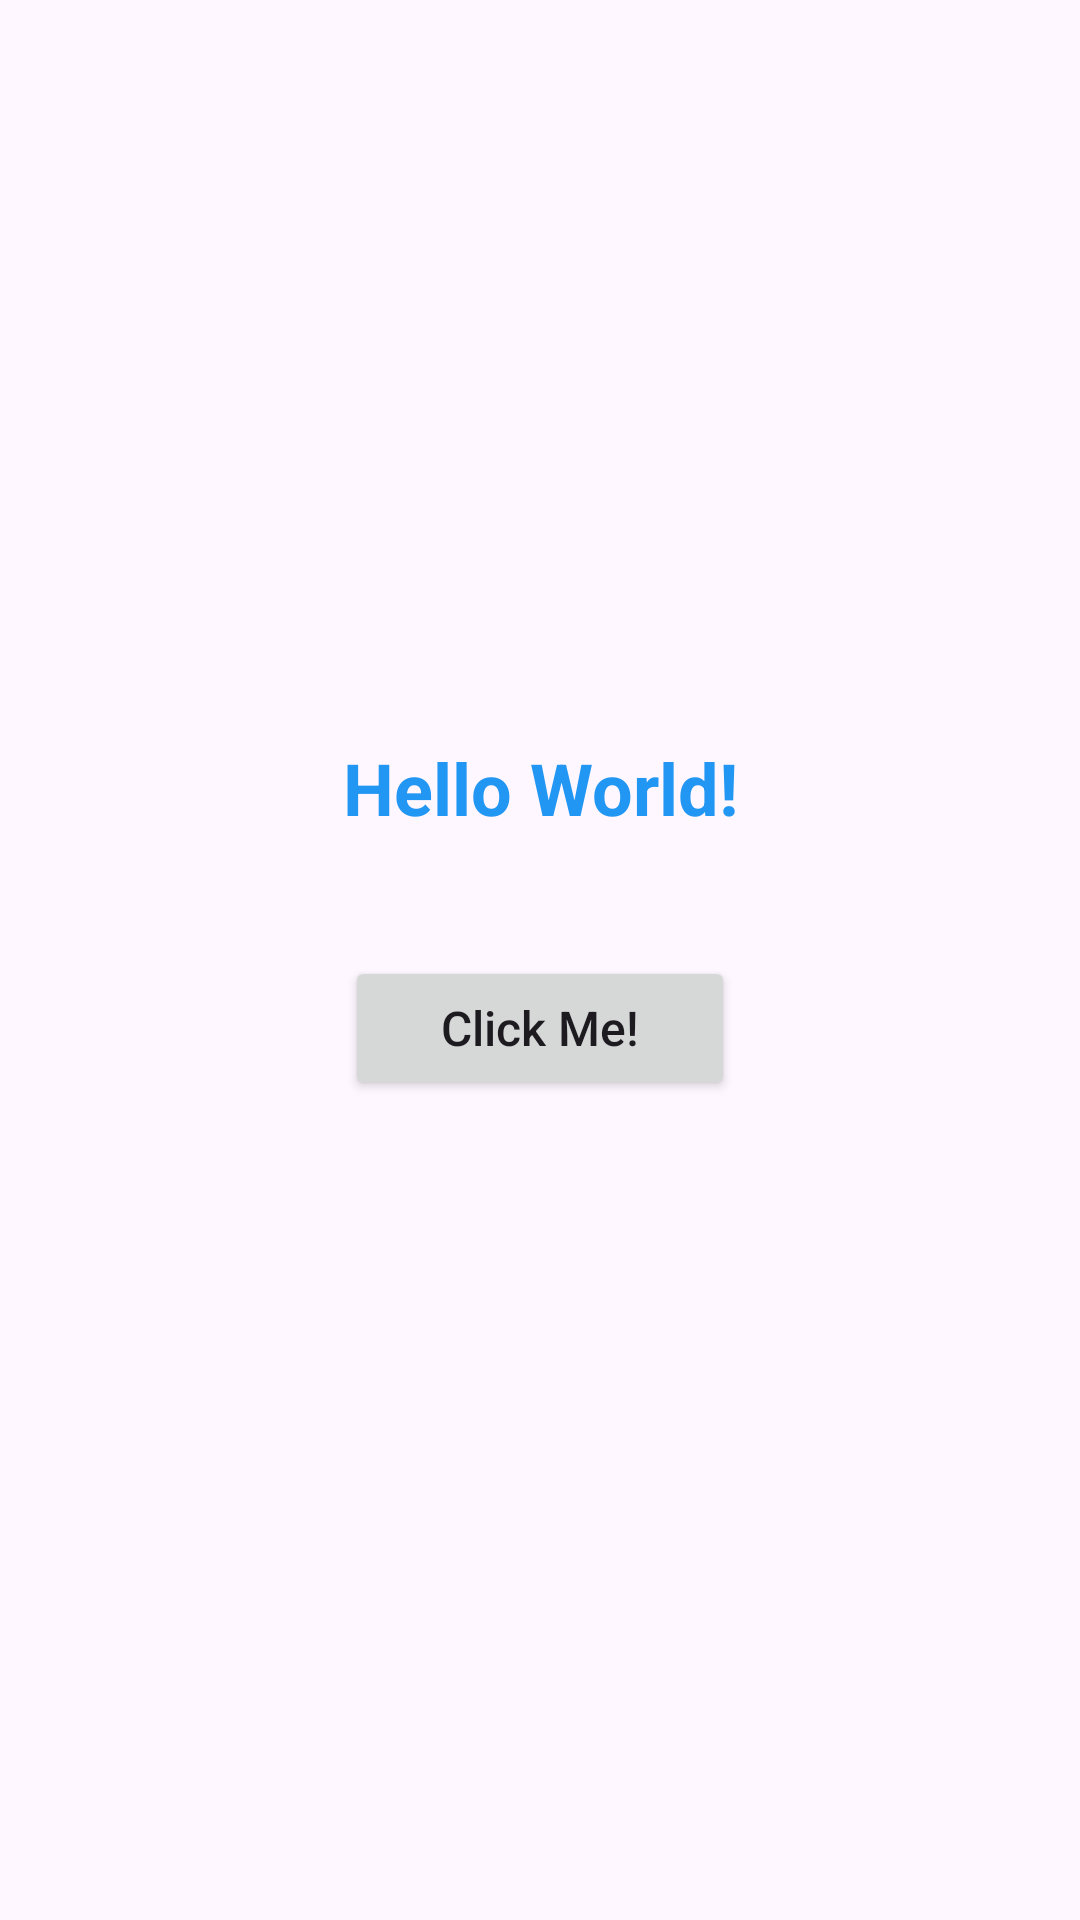

Android layout source for this screen:
<!-- AndroidManifest.xml: application theme Theme.Chronos -->
<!-- res/layout/activity_main.xml -->
<?xml version="1.0" encoding="utf-8"?>
<androidx.constraintlayout.widget.ConstraintLayout xmlns:android="http://schemas.android.com/apk/res/android"
    xmlns:app="http://schemas.android.com/apk/res-auto"
    xmlns:tools="http://schemas.android.com/tools"
    android:id="@+id/main"
    android:layout_width="match_parent"
    android:layout_height="match_parent"
    tools:context=".MainActivity">

    <TextView
        android:id="@+id/helloTextView"
        android:layout_width="wrap_content"
        android:layout_height="wrap_content"
        android:text="Hello World!"
        android:textSize="24sp"
        android:textColor="#2196F3"
        android:textStyle="bold"
        android:padding="16dp"
        app:layout_constraintBottom_toBottomOf="parent"
        app:layout_constraintEnd_toEndOf="parent"
        app:layout_constraintStart_toStartOf="parent"
        app:layout_constraintTop_toTopOf="parent"
        app:layout_constraintVertical_bias="0.4" />

    <Button
        android:id="@+id/button"
        android:layout_width="wrap_content"
        android:layout_height="wrap_content"
        android:text="Click Me!"
        android:textSize="16sp"
        android:textAllCaps="false"
        android:paddingHorizontal="32dp"
        android:paddingVertical="12dp"
        android:layout_marginTop="24dp"
        app:layout_constraintTop_toBottomOf="@id/helloTextView"
        app:layout_constraintStart_toStartOf="parent"
        app:layout_constraintEnd_toEndOf="parent" />

</androidx.constraintlayout.widget.ConstraintLayout>
<!-- resources referenced by this layout -->
<resources>
  <style name="Theme.Chronos" parent="Base.Theme.Chronos" />
  <style name="Base.Theme.Chronos" parent="Theme.Material3.DayNight.NoActionBar">
          <item name="colorPrimary">@color/md_theme_light_primary</item>
          <item name="colorOnPrimary">@color/md_theme_light_onPrimary</item>
          <item name="colorPrimaryContainer">@color/md_theme_light_primaryContainer</item>
          <item name="colorOnPrimaryContainer">@color/md_theme_light_onPrimaryContainer</item>
          <item name="colorSecondary">@color/md_theme_light_secondary</item>
          <item name="colorOnSecondary">@color/md_theme_light_onSecondary</item>
          <item name="colorSecondaryContainer">@color/md_theme_light_secondaryContainer</item>
          <item name="colorOnSecondaryContainer">@color/md_theme_light_onSecondaryContainer</item>
      </style>
  <color name="md_theme_light_primary">#2196F3</color>
  <color name="md_theme_light_onPrimary">#FFFFFF</color>
  <color name="md_theme_light_primaryContainer">#BBDEFB</color>
  <color name="md_theme_light_onPrimaryContainer">#0D47A1</color>
  <color name="md_theme_light_secondary">#FF9800</color>
  <color name="md_theme_light_onSecondary">#FFFFFF</color>
  <color name="md_theme_light_secondaryContainer">#FFE0B2</color>
  <color name="md_theme_light_onSecondaryContainer">#E65100</color>
</resources>
